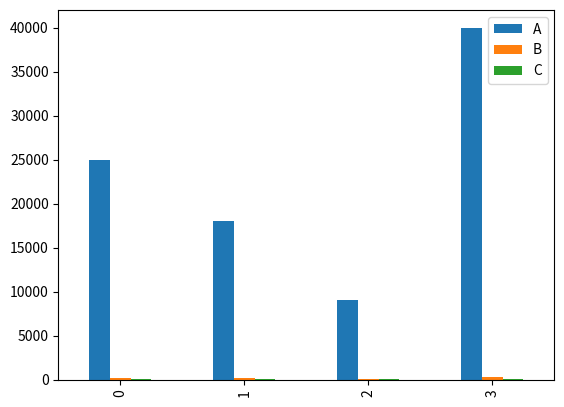

The matplotlib source for this figure:
import pandas as pd
df = pd.DataFrame([
    [25000,200,30.5],
    [18000,150,12.5],
    [9000,100,25.7],
    [40000,300,21.2]
],
    columns=['A','B','C']
)
print(df)

import matplotlib.pyplot as plt
df.plot(kind = 'bar')
plt.show()